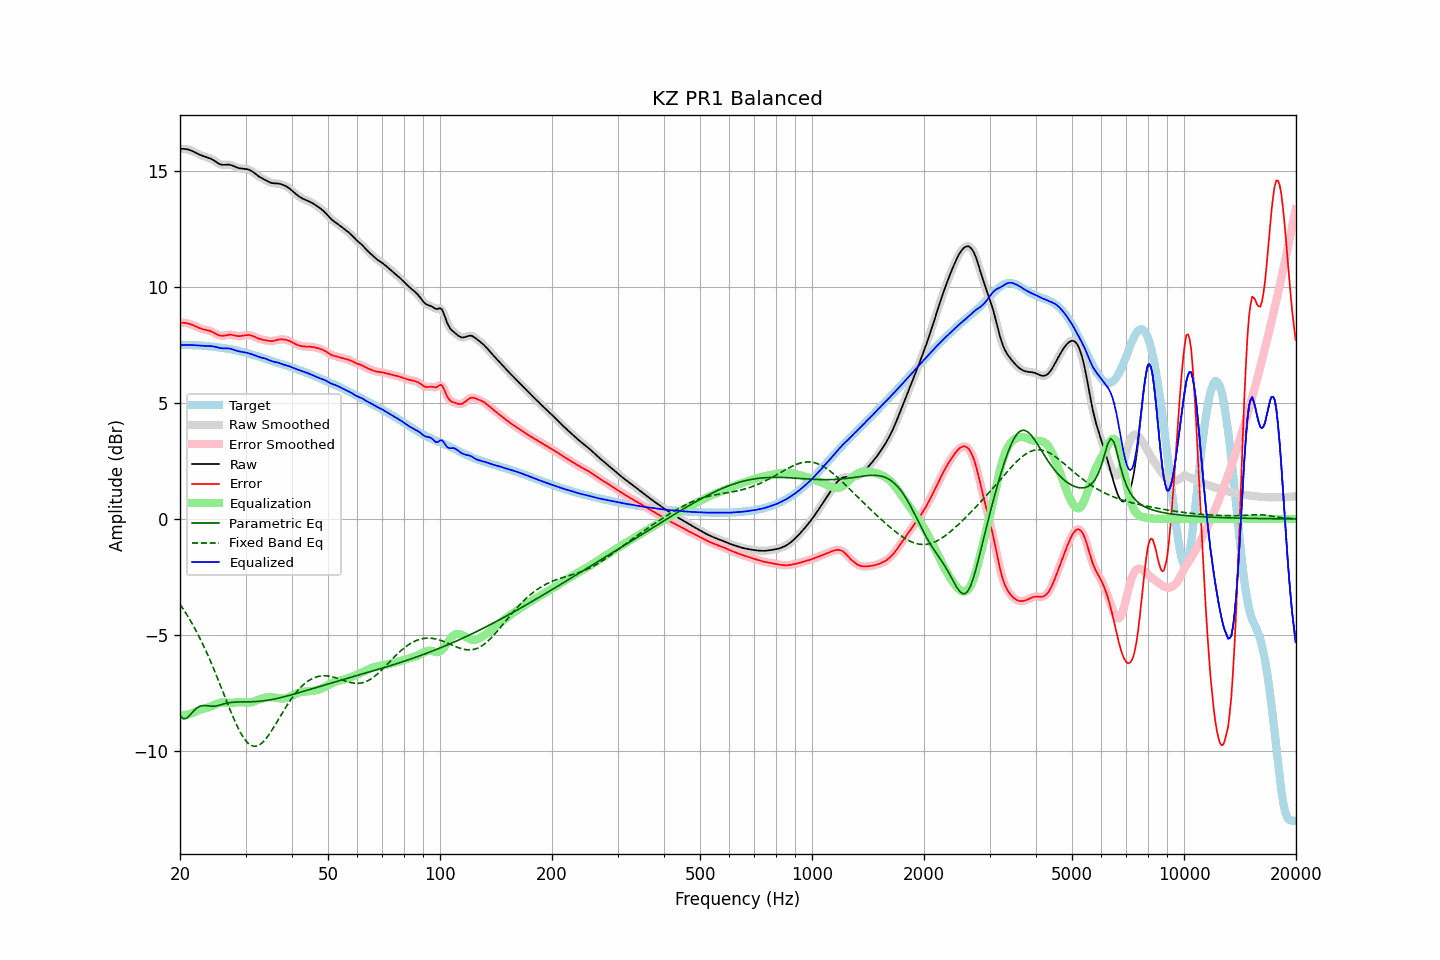

The table this chart was drawn from, first rows:
frequency, raw, error, smoothed, error_smoothed, equalization, parametric_eq, fixed_band_eq, equalized_raw, equalized_smoothed, target
20.00, 15.97, 8.47, 15.97, 8.47, -8.48, -8.48, -3.68, 7.50, 7.50, 7.51
20.20, 15.98, 8.47, 15.98, 8.47, -8.47, -8.55, -3.78, 7.50, 7.50, 7.51
20.40, 15.98, 8.47, 15.98, 8.47, -8.47, -8.63, -3.88, 7.51, 7.51, 7.51
20.61, 15.97, 8.46, 15.97, 8.46, -8.46, -8.62, -3.99, 7.51, 7.51, 7.51
20.81, 15.96, 8.45, 15.96, 8.45, -8.45, -8.61, -4.10, 7.51, 7.51, 7.51
21.02, 15.94, 8.44, 15.95, 8.44, -8.43, -8.54, -4.21, 7.51, 7.51, 7.51
21.23, 15.93, 8.42, 15.92, 8.42, -8.41, -8.48, -4.33, 7.51, 7.51, 7.50
21.44, 15.90, 8.40, 15.90, 8.40, -8.39, -8.40, -4.45, 7.51, 7.51, 7.50
21.66, 15.87, 8.37, 15.87, 8.37, -8.37, -8.32, -4.57, 7.50, 7.50, 7.50
21.87, 15.84, 8.34, 15.84, 8.34, -8.34, -8.25, -4.70, 7.50, 7.50, 7.50
22.09, 15.80, 8.31, 15.80, 8.31, -8.31, -8.19, -4.82, 7.50, 7.49, 7.50
22.31, 15.77, 8.27, 15.77, 8.27, -8.28, -8.14, -4.96, 7.49, 7.49, 7.49
22.54, 15.73, 8.24, 15.73, 8.24, -8.25, -8.09, -5.09, 7.48, 7.48, 7.49
22.76, 15.70, 8.22, 15.70, 8.22, -8.22, -8.07, -5.23, 7.48, 7.48, 7.48
22.99, 15.67, 8.19, 15.67, 8.19, -8.20, -8.05, -5.38, 7.47, 7.47, 7.48
23.22, 15.65, 8.18, 15.65, 8.18, -8.18, -8.05, -5.52, 7.47, 7.47, 7.47
23.45, 15.63, 8.16, 15.63, 8.16, -8.16, -8.05, -5.67, 7.47, 7.47, 7.47
23.69, 15.61, 8.15, 15.61, 8.15, -8.14, -8.06, -5.83, 7.47, 7.47, 7.46
23.92, 15.59, 8.13, 15.58, 8.13, -8.12, -8.07, -5.98, 7.47, 7.46, 7.46
24.16, 15.56, 8.11, 15.56, 8.11, -8.09, -8.08, -6.14, 7.46, 7.46, 7.45
24.40, 15.52, 8.08, 15.52, 8.08, -8.07, -8.08, -6.31, 7.45, 7.45, 7.44
24.65, 15.48, 8.04, 15.48, 8.04, -8.03, -8.08, -6.47, 7.44, 7.44, 7.43
24.89, 15.43, 8.00, 15.43, 8.00, -8.00, -8.08, -6.64, 7.43, 7.43, 7.43
25.14, 15.38, 7.97, 15.38, 7.97, -7.97, -8.06, -6.81, 7.41, 7.41, 7.42
25.39, 15.34, 7.93, 15.34, 7.94, -7.95, -8.05, -6.98, 7.39, 7.39, 7.41
25.65, 15.31, 7.91, 15.31, 7.91, -7.93, -8.03, -7.16, 7.38, 7.38, 7.40
25.91, 15.29, 7.90, 15.29, 7.90, -7.92, -8.01, -7.33, 7.37, 7.37, 7.39
26.16, 15.28, 7.91, 15.29, 7.91, -7.92, -7.99, -7.51, 7.36, 7.37, 7.38
26.43, 15.29, 7.92, 15.29, 7.92, -7.92, -7.97, -7.69, 7.36, 7.36, 7.37
26.69, 15.29, 7.93, 15.29, 7.93, -7.93, -7.95, -7.86, 7.36, 7.36, 7.36
26.96, 15.29, 7.95, 15.29, 7.95, -7.93, -7.94, -8.04, 7.36, 7.36, 7.34
27.23, 15.29, 7.96, 15.29, 7.95, -7.93, -7.93, -8.21, 7.35, 7.35, 7.33
27.50, 15.27, 7.95, 15.27, 7.95, -7.93, -7.92, -8.38, 7.34, 7.34, 7.32
27.77, 15.24, 7.94, 15.24, 7.94, -7.93, -7.91, -8.54, 7.31, 7.31, 7.31
28.05, 15.21, 7.92, 15.21, 7.92, -7.92, -7.90, -8.70, 7.29, 7.29, 7.29
28.33, 15.18, 7.90, 15.18, 7.90, -7.91, -7.90, -8.85, 7.27, 7.27, 7.28
28.62, 15.15, 7.89, 15.16, 7.89, -7.91, -7.90, -9.00, 7.25, 7.25, 7.26
28.90, 15.14, 7.89, 15.14, 7.89, -7.91, -7.90, -9.14, 7.23, 7.23, 7.25
29.19, 15.12, 7.90, 15.13, 7.90, -7.91, -7.90, -9.27, 7.22, 7.22, 7.23
29.48, 15.12, 7.91, 15.12, 7.91, -7.91, -7.89, -9.38, 7.21, 7.21, 7.21
29.78, 15.11, 7.92, 15.11, 7.92, -7.92, -7.89, -9.49, 7.19, 7.19, 7.19
30.08, 15.10, 7.93, 15.11, 7.93, -7.93, -7.89, -9.57, 7.18, 7.18, 7.17
30.38, 15.09, 7.94, 15.09, 7.94, -7.93, -7.89, -9.65, 7.17, 7.16, 7.15
30.68, 15.07, 7.94, 15.07, 7.94, -7.92, -7.89, -9.71, 7.15, 7.15, 7.13
30.99, 15.04, 7.92, 15.04, 7.92, -7.91, -7.89, -9.76, 7.13, 7.13, 7.11
31.30, 15.00, 7.90, 15.00, 7.90, -7.90, -7.89, -9.79, 7.10, 7.10, 7.09
31.61, 14.95, 7.88, 14.95, 7.88, -7.87, -7.88, -9.81, 7.08, 7.07, 7.07
31.93, 14.89, 7.84, 14.89, 7.84, -7.85, -7.88, -9.81, 7.05, 7.05, 7.05
32.24, 14.84, 7.81, 14.84, 7.81, -7.82, -7.88, -9.80, 7.02, 7.02, 7.03
32.57, 14.79, 7.78, 14.79, 7.78, -7.79, -7.87, -9.76, 6.99, 6.99, 7.01
32.89, 14.74, 7.76, 14.74, 7.76, -7.77, -7.86, -9.72, 6.97, 6.98, 6.98
33.22, 14.71, 7.74, 14.71, 7.74, -7.75, -7.86, -9.66, 6.96, 6.96, 6.96
33.55, 14.67, 7.73, 14.67, 7.73, -7.73, -7.85, -9.60, 6.94, 6.94, 6.94
33.89, 14.63, 7.72, 14.63, 7.72, -7.71, -7.84, -9.52, 6.92, 6.92, 6.92
34.23, 14.60, 7.70, 14.60, 7.70, -7.70, -7.83, -9.44, 6.90, 6.90, 6.89
34.57, 14.56, 7.69, 14.56, 7.69, -7.69, -7.82, -9.34, 6.87, 6.87, 6.87
34.92, 14.53, 7.68, 14.53, 7.68, -7.69, -7.81, -9.24, 6.84, 6.84, 6.85
35.27, 14.50, 7.68, 14.50, 7.68, -7.69, -7.79, -9.13, 6.81, 6.81, 6.83
35.62, 14.49, 7.69, 14.49, 7.69, -7.70, -7.78, -9.02, 6.79, 6.79, 6.80
35.97, 14.49, 7.70, 14.49, 7.70, -7.71, -7.77, -8.91, 6.78, 6.78, 6.78
... 635 more rows
